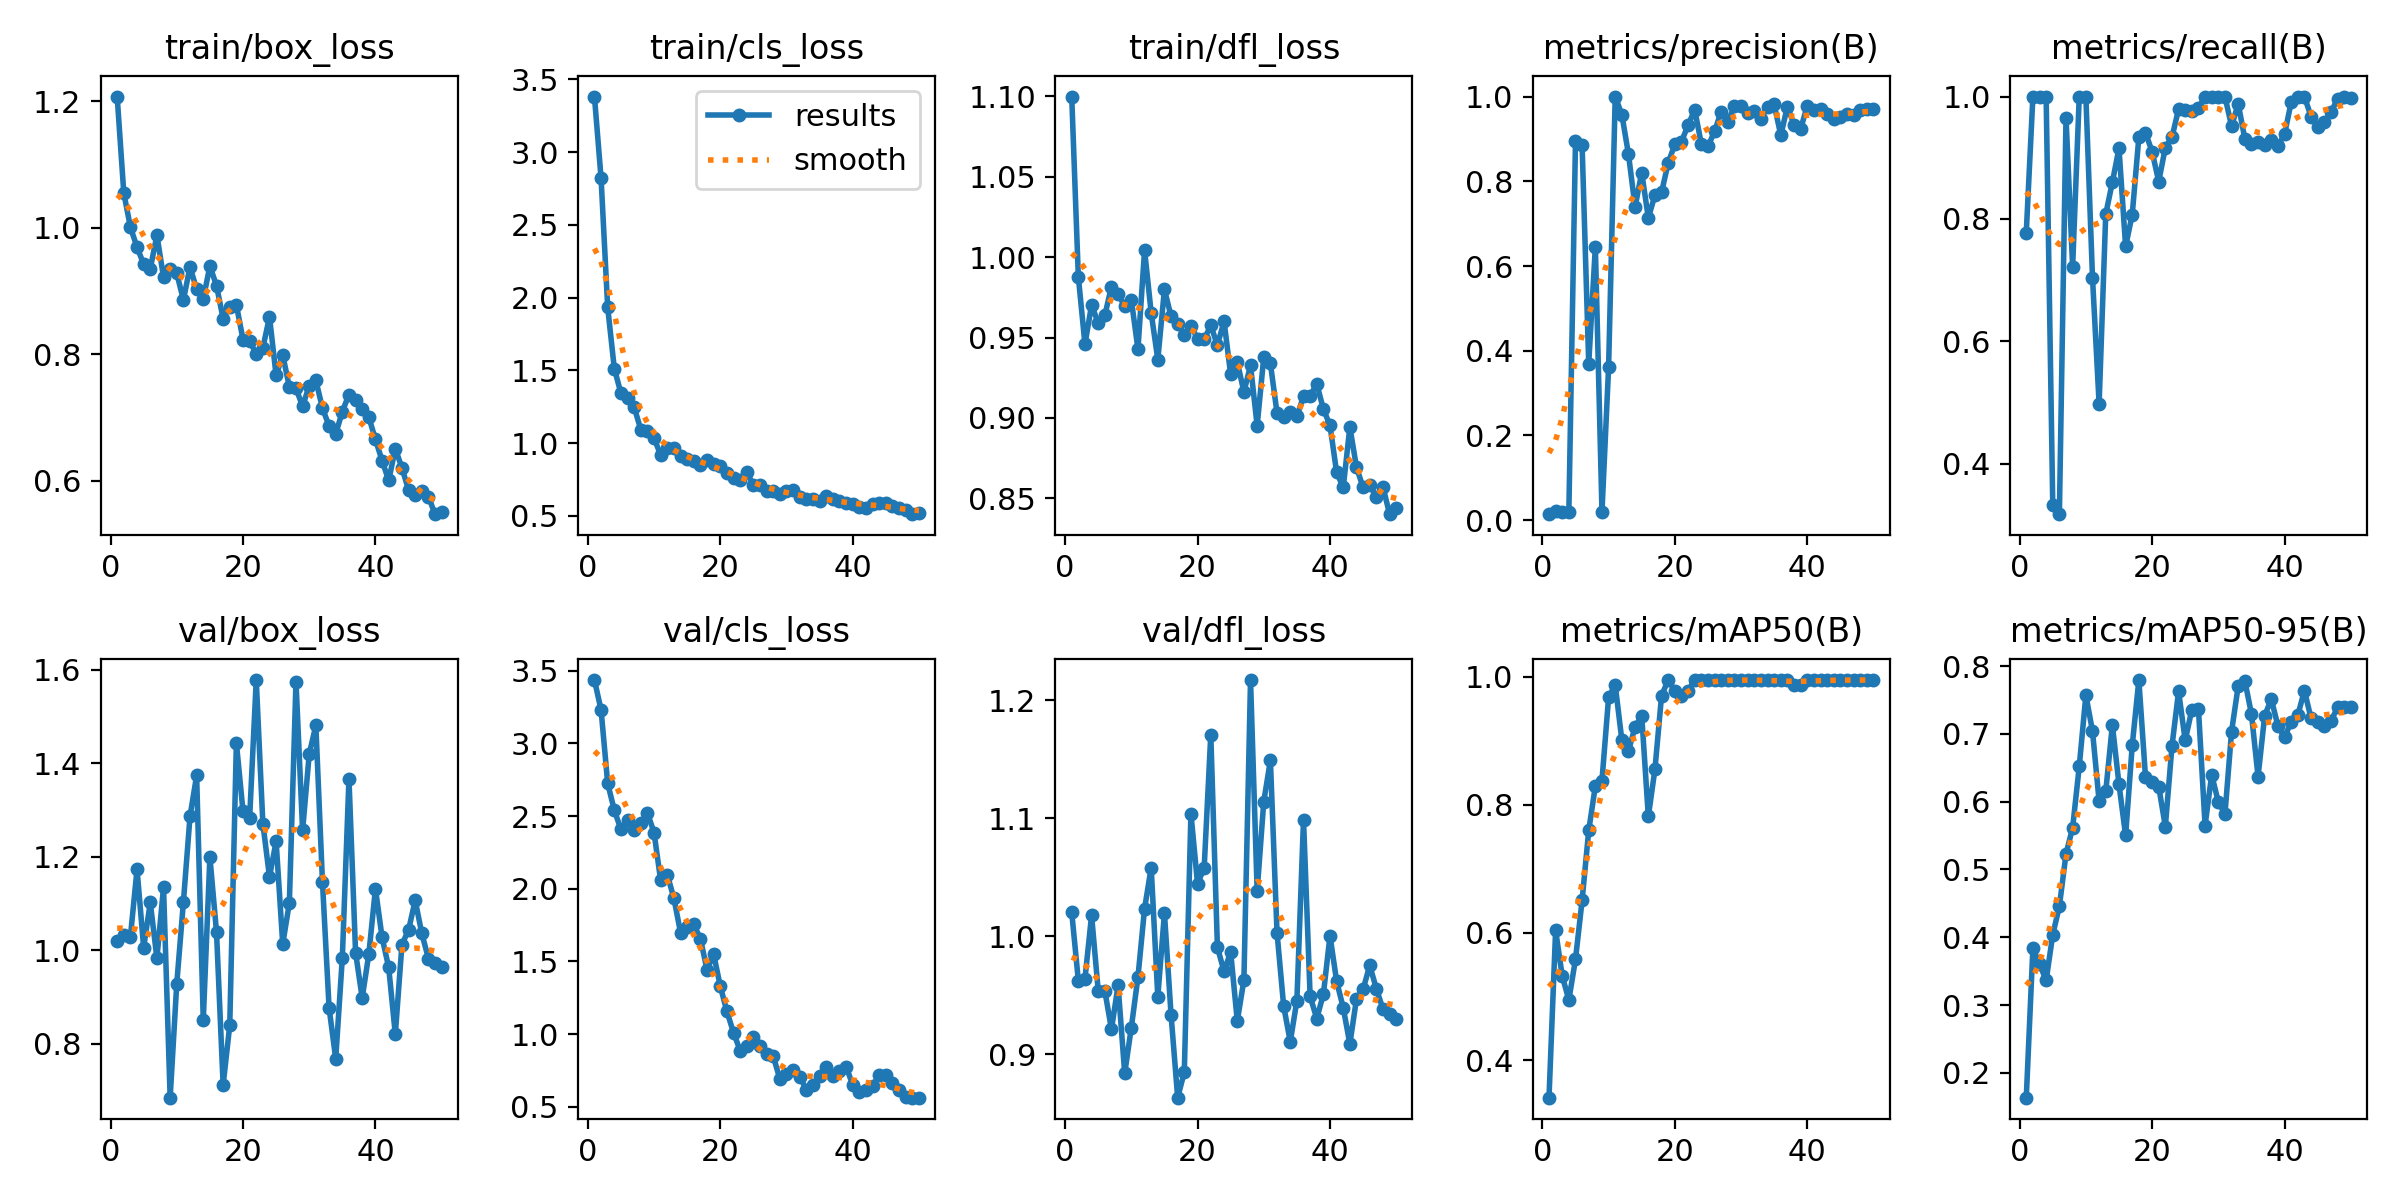

Values plotted in this chart, from the file beside it:
epoch, time, train/box_loss, train/cls_loss, train/dfl_loss, metrics/precision(B), metrics/recall(B), metrics/mAP50(B), metrics/mAP50-95(B), val/box_loss, val/cls_loss, val/dfl_loss, lr/pg0, lr/pg1, lr/pg2
1, 20.12, 1.207, 3.381, 1.1, 0.0143, 0.7778, 0.3416, 0.1633, 1.021, 3.436, 1.02, 5.716e-05, 5.716e-05, 5.716e-05
2, 37.06, 1.055, 2.821, 0.9878, 0.02142, 1, 0.6033, 0.3837, 1.033, 3.231, 0.9622, 0.0001261, 0.0001261, 0.0001261
3, 54.8, 1.001, 1.933, 0.9459, 0.02041, 1, 0.5318, 0.3609, 1.029, 2.725, 0.9639, 0.0001921, 0.0001921, 0.0001921
4, 83.82, 0.969, 1.513, 0.9703, 0.02028, 1, 0.4945, 0.3362, 1.173, 2.54, 1.018, 0.0002554, 0.0002554, 0.0002554
5, 116.4, 0.9425, 1.343, 0.9591, 0.8942, 0.3333, 0.5581, 0.404, 1.006, 2.408, 0.9537, 0.0003158, 0.0003158, 0.0003158
6, 145.9, 0.9352, 1.31, 0.9639, 0.8847, 0.3177, 0.6503, 0.4456, 1.102, 2.475, 0.9537, 0.0003734, 0.0003734, 0.0003734
7, 163.9, 0.988, 1.247, 0.9817, 0.3696, 0.9654, 0.7597, 0.5231, 0.9829, 2.405, 0.9211, 0.0004281, 0.0004281, 0.0004281
8, 180.6, 0.9218, 1.093, 0.9769, 0.6457, 0.7222, 0.8292, 0.5615, 1.135, 2.449, 0.9583, 0.0004801, 0.0004801, 0.0004801
9, 207.2, 0.9351, 1.082, 0.9698, 0.02014, 1, 0.8378, 0.652, 0.6846, 2.522, 0.8837, 0.0005292, 0.0005292, 0.0005292
10, 231.4, 0.9278, 1.034, 0.9736, 0.3609, 1, 0.9678, 0.7572, 0.9288, 2.386, 0.9225, 0.0005754, 0.0005754, 0.0005754
11, 254.6, 0.8859, 0.9194, 0.9428, 1, 0.7043, 0.9874, 0.7042, 1.103, 2.057, 0.9653, 0.0006189, 0.0006189, 0.0006189
12, 278.7, 0.9379, 0.9637, 1.004, 0.9574, 0.4979, 0.9011, 0.6006, 1.287, 2.097, 1.023, 0.0006595, 0.0006595, 0.0006595
13, 295.1, 0.9024, 0.9656, 0.9653, 0.864, 0.8079, 0.8842, 0.615, 1.374, 1.933, 1.058, 0.0006973, 0.0006973, 0.0006973
14, 313.1, 0.8872, 0.9106, 0.9363, 0.7396, 0.86, 0.9219, 0.713, 0.8505, 1.699, 0.9487, 0.0007322, 0.0007322, 0.0007322
15, 343.5, 0.9394, 0.8898, 0.9799, 0.8204, 0.9156, 0.9394, 0.6256, 1.199, 1.738, 1.019, 0.0007643, 0.0007643, 0.0007643
16, 360, 0.9083, 0.879, 0.9632, 0.7134, 0.7551, 0.7815, 0.5501, 1.039, 1.755, 0.9333, 0.0007936, 0.0007936, 0.0007936
17, 376, 0.8561, 0.8507, 0.9583, 0.7675, 0.8072, 0.8557, 0.683, 0.712, 1.656, 0.8631, 0.0008201, 0.0008201, 0.0008201
18, 391.2, 0.875, 0.8851, 0.9514, 0.774, 0.9335, 0.9707, 0.7794, 0.8396, 1.443, 0.8847, 0.0008437, 0.0008437, 0.0008437
19, 406.5, 0.8779, 0.8542, 0.9574, 0.8434, 0.9411, 0.995, 0.6368, 1.444, 1.55, 1.104, 0.0008645, 0.0008645, 0.0008645
20, 421.7, 0.8231, 0.8401, 0.9492, 0.8874, 0.91, 0.9783, 0.6286, 1.297, 1.33, 1.044, 0.0008825, 0.0008825, 0.0008825
21, 437.2, 0.8211, 0.7924, 0.949, 0.8934, 0.8611, 0.9707, 0.6222, 1.282, 1.156, 1.058, 0.0008631, 0.0008631, 0.0008631
22, 452.6, 0.8003, 0.7609, 0.9576, 0.9323, 0.9167, 0.9783, 0.5633, 1.578, 1.01, 1.171, 0.0008348, 0.0008348, 0.0008348
23, 468.1, 0.81, 0.7455, 0.9452, 0.969, 0.9334, 0.995, 0.6819, 1.271, 0.8861, 0.9906, 0.0008065, 0.0008065, 0.0008065
24, 487, 0.8592, 0.8011, 0.9602, 0.8885, 0.9796, 0.995, 0.7628, 1.157, 0.9157, 0.9702, 0.0007782, 0.0007782, 0.0007782
25, 516.6, 0.7664, 0.7116, 0.9271, 0.8822, 0.9786, 0.995, 0.6903, 1.233, 0.9773, 0.9865, 0.0007499, 0.0007499, 0.0007499
26, 545.8, 0.7989, 0.7132, 0.9349, 0.9176, 0.9767, 0.995, 0.7357, 1.013, 0.9197, 0.9281, 0.0007216, 0.0007216, 0.0007216
27, 570.5, 0.7481, 0.6698, 0.9162, 0.9644, 0.981, 0.995, 0.7366, 1.101, 0.8602, 0.9628, 0.0006934, 0.0006934, 0.0006934
28, 599.7, 0.746, 0.6708, 0.9326, 0.9402, 1, 0.995, 0.5648, 1.575, 0.8484, 1.217, 0.0006651, 0.0006651, 0.0006651
29, 629.6, 0.7178, 0.6478, 0.8951, 0.9773, 1, 0.995, 0.6399, 1.256, 0.6901, 1.038, 0.0006368, 0.0006368, 0.0006368
30, 658.1, 0.7501, 0.6732, 0.9378, 0.9782, 1, 0.995, 0.5993, 1.42, 0.727, 1.114, 0.0006085, 0.0006085, 0.0006085
31, 672.8, 0.7587, 0.6813, 0.934, 0.9617, 1, 0.995, 0.5818, 1.481, 0.7524, 1.149, 0.0005802, 0.0005802, 0.0005802
32, 694, 0.7147, 0.6276, 0.9031, 0.9658, 0.9516, 0.995, 0.7035, 1.146, 0.7062, 1.003, 0.0005519, 0.0005519, 0.0005519
33, 716.7, 0.6865, 0.6185, 0.9009, 0.9471, 0.9881, 0.995, 0.7706, 0.8767, 0.6189, 0.9409, 0.0005236, 0.0005236, 0.0005236
34, 739, 0.674, 0.6139, 0.9036, 0.9761, 0.9312, 0.995, 0.7785, 0.768, 0.6514, 0.9105, 0.0004953, 0.0004953, 0.0004953
35, 769.4, 0.7094, 0.6053, 0.9011, 0.9813, 0.9221, 0.995, 0.7295, 0.984, 0.7139, 0.9454, 0.000467, 0.000467, 0.000467
36, 794, 0.7363, 0.636, 0.9134, 0.9087, 0.9255, 0.995, 0.637, 1.367, 0.7734, 1.099, 0.0004387, 0.0004387, 0.0004387
37, 808.9, 0.728, 0.6185, 0.9137, 0.9764, 0.9203, 0.995, 0.7268, 0.9949, 0.7085, 0.9489, 0.0004104, 0.0004104, 0.0004104
38, 823.6, 0.7137, 0.6031, 0.9213, 0.9336, 0.9294, 0.9874, 0.7514, 0.8981, 0.7481, 0.9302, 0.0003821, 0.0003821, 0.0003821
39, 838.5, 0.7004, 0.5862, 0.9055, 0.9232, 0.9198, 0.9874, 0.7116, 0.9918, 0.7768, 0.9507, 0.0003538, 0.0003538, 0.0003538
40, 853.2, 0.6653, 0.5828, 0.8954, 0.9788, 0.9383, 0.995, 0.6949, 1.132, 0.6501, 1, 0.0003255, 0.0003255, 0.0003255
41, 868, 0.6319, 0.5645, 0.8662, 0.9692, 0.9907, 0.995, 0.7179, 1.028, 0.6009, 0.9618, 0.0002972, 0.0002972, 0.0002972
42, 882.4, 0.6005, 0.5578, 0.8568, 0.9706, 1, 0.995, 0.7275, 0.9634, 0.6151, 0.9392, 0.0002689, 0.0002689, 0.0002689
43, 896.9, 0.6508, 0.5793, 0.8944, 0.9588, 1, 0.995, 0.7639, 0.8203, 0.642, 0.9086, 0.0002406, 0.0002406, 0.0002406
44, 911.8, 0.6204, 0.5915, 0.8693, 0.9461, 0.9673, 0.995, 0.7229, 1.012, 0.7179, 0.9469, 0.0002123, 0.0002123, 0.0002123
45, 926.1, 0.5855, 0.5866, 0.8568, 0.9512, 0.9502, 0.995, 0.7183, 1.043, 0.7159, 0.955, 0.0001841, 0.0001841, 0.0001841
46, 940.6, 0.5779, 0.5675, 0.8582, 0.9585, 0.958, 0.995, 0.7118, 1.107, 0.661, 0.9752, 0.0001558, 0.0001558, 0.0001558
47, 955, 0.5839, 0.5519, 0.8511, 0.9557, 0.9744, 0.995, 0.7188, 1.036, 0.6144, 0.9555, 0.0001275, 0.0001275, 0.0001275
48, 969.8, 0.5748, 0.5413, 0.8571, 0.968, 0.9959, 0.995, 0.7391, 0.9822, 0.5698, 0.9382, 9.91726e-05, 9.91726e-05, 9.91726e-05
49, 984.3, 0.5472, 0.5122, 0.8402, 0.9711, 0.9988, 0.995, 0.7391, 0.9732, 0.5637, 0.9339, 7.08784e-05, 7.08784e-05, 7.08784e-05
50, 998.8, 0.5499, 0.5218, 0.8442, 0.9704, 0.9979, 0.995, 0.7391, 0.9641, 0.5626, 0.9301, 4.25842e-05, 4.25842e-05, 4.25842e-05
